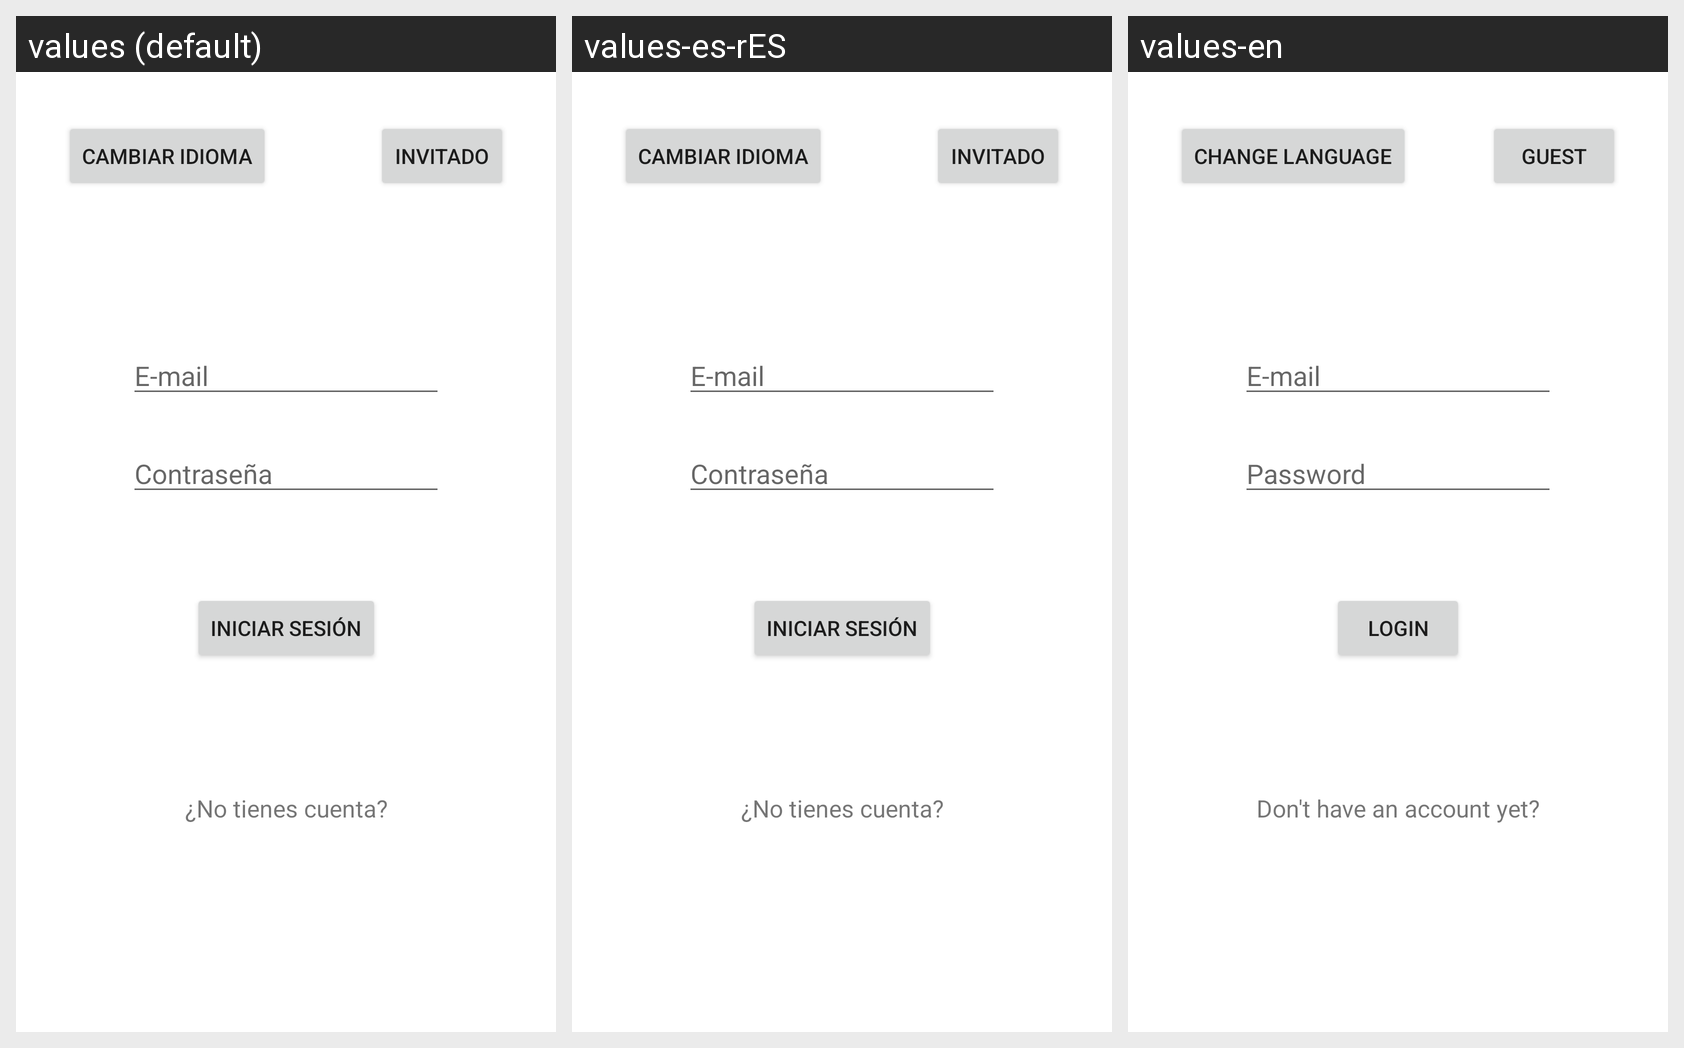

Here is an Android app screen in its default locale and in the app's own translations. Write out the translated-string differences for the strings that appear on this screen.
Android screen res/layout/activity_login.xml rendered under 3 locales, left to right: values (default), values-es-rES, values-en. Device: Nexus 5 (rendered at 1080×1920; each locale shown at half size, 540×960, under a caption strip naming it); theme Theme.PrimerProyecto.
Strings drawn on this screen, with the default value and each locale's value (text and hints the layout hard-codes appear in the picture but are not listed):

email
  values: E-mail
  values-es-rES: E-mail  [not translated; the default value is used]
  values-en: E-mail  [not translated; the default value is used]

password
  values: Contraseña
  values-es-rES: Contraseña
  values-en: Password

login
  values: Iniciar Sesión
  values-es-rES: Iniciar Sesión
  values-en: Login

noTienesCuenta
  values: ¿No tienes cuenta?
  values-es-rES: ¿No tienes cuenta?
  values-en: Don't have an account yet?

guest
  values: Invitado
  values-es-rES: Invitado
  values-en: Guest

cambiarIdioma
  values: Cambiar Idioma
  values-es-rES: Cambiar Idioma
  values-en: Change language
